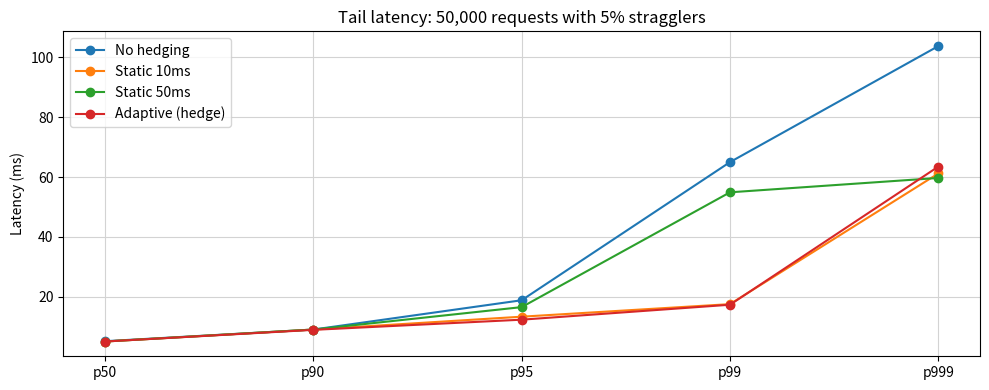

Write the Python code that produced this figure.
import matplotlib.pyplot as plt

labels = ["p50", "p90", "p95", "p99", "p999"]
x = range(len(labels))

data = {
    "No hedging":       [5.1,  9.0, 18.8, 65.0, 103.8],
    "Static 10ms":      [5.0,  9.0, 13.3, 17.5,  61.2],
    "Static 50ms":      [5.0,  9.0, 16.5, 54.9,  59.7],
    "Adaptive (hedge)": [5.0,  8.9, 12.3, 17.3,  63.5],
}

fig, ax = plt.subplots(figsize=(10, 4))

for label, values in data.items():
    ax.plot(x, values, marker="o", label=label)

ax.set_xticks(list(x))
ax.set_xticklabels(labels)
ax.set_ylabel("Latency (ms)")
ax.set_title("Tail latency: 50,000 requests with 5% stragglers")
ax.legend(loc="upper left")
ax.grid(True, color="lightgray")
ax.set_facecolor("white")
fig.patch.set_facecolor("white")

fig.tight_layout()
fig.savefig("eval.png", dpi=150)
